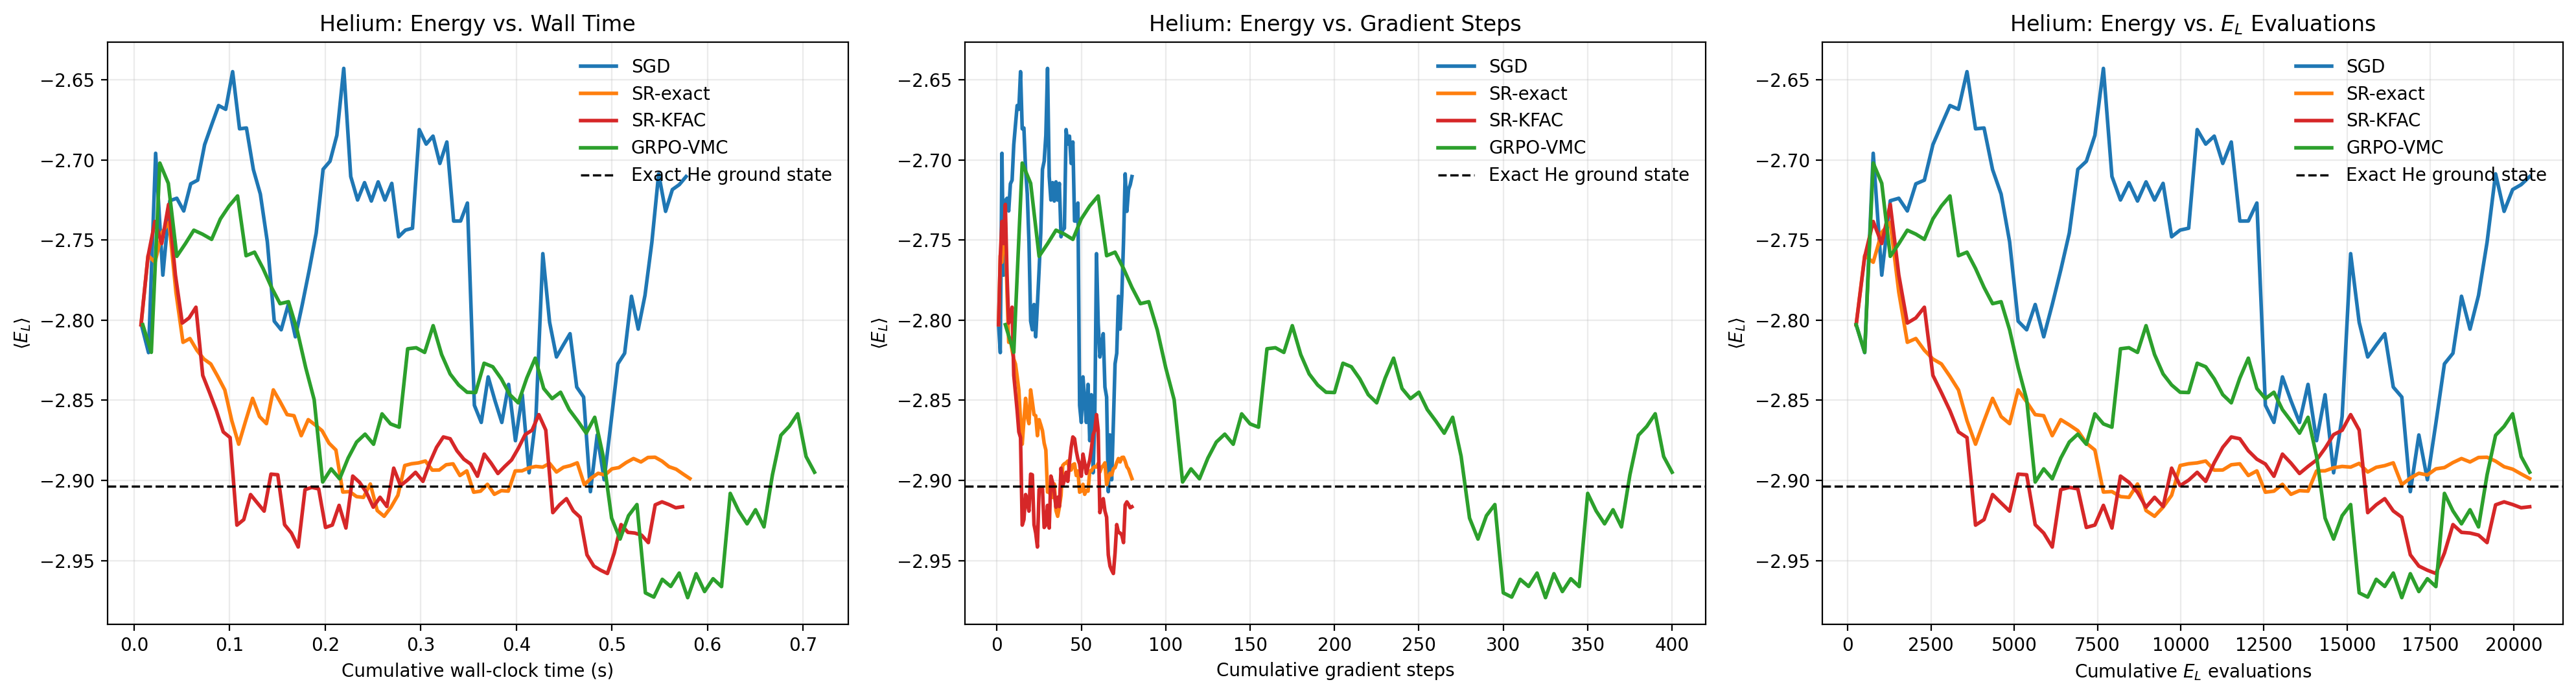

Generate this figure with Python:
import math
import time
from dataclasses import dataclass

import matplotlib

matplotlib.use("Agg")

import matplotlib.pyplot as plt
import numpy as np


HELIUM_GROUND_STATE_ENERGY = -2.9037243770341196


@dataclass
class HeliumBenchmarkConfig:
    n_iterations: int = 80
    G: int = 256
    n_burn: int = 200
    mh_step_size: float = 0.55
    hidden_dim: int = 32
    log_z_init: float = math.log(1.4)
    log_beta_init: float = math.log(0.6)
    weight_scale: float = 0.03
    eta_sgd: float = 0.0005
    eta_sr: float = 0.02
    eta_kfac: float = 0.015
    eta_grpo_inner: float = 0.0015
    K_inner: int = 5
    eps_clip: float = 0.2
    sr_reg: float = 1e-3
    kfac_reg: float = 5e-3
    threshold_energy: float = -2.90
    clip_guard_threshold: float = 0.4
    clip_guard_step: int = 2
    seed: int = 17
    width_sweep_hidden_dims: tuple[int, ...] = (16, 32, 64)
    width_sweep_iterations: int = 50
    coordinate_eps: float = 1e-8
    n_eval_samples: int = 12000
    eval_burn: int = 4000
    n_eval_repeats: int = 5


def rolling_mean(values, window=10):
    values = np.asarray(values, dtype=np.float64)
    cumsum = np.cumsum(values)
    smoothed = np.empty_like(values)
    for idx in range(len(values)):
        start = max(0, idx - window + 1)
        total = cumsum[idx] - (cumsum[start - 1] if start > 0 else 0.0)
        smoothed[idx] = total / (idx - start + 1)
    return smoothed


def init_theta(cfg):
    rng = np.random.default_rng(cfg.seed)
    hidden_dim = cfg.hidden_dim

    theta = np.zeros(3 + 5 * hidden_dim, dtype=np.float64)
    theta[0] = cfg.log_z_init
    theta[1] = cfg.log_beta_init

    idx = 2
    theta[idx : idx + 3 * hidden_dim] = (
        cfg.weight_scale * rng.standard_normal(3 * hidden_dim)
    )
    idx += 3 * hidden_dim
    theta[idx : idx + hidden_dim] = cfg.weight_scale * rng.standard_normal(hidden_dim)
    idx += hidden_dim
    theta[idx : idx + hidden_dim] = cfg.weight_scale * rng.standard_normal(hidden_dim)
    idx += hidden_dim
    theta[idx] = 0.0
    return theta


def unpack_theta(theta, hidden_dim):
    idx = 0
    log_z = theta[idx]
    idx += 1
    log_beta = theta[idx]
    idx += 1
    w1 = theta[idx : idx + 3 * hidden_dim].reshape(hidden_dim, 3)
    idx += 3 * hidden_dim
    b1 = theta[idx : idx + hidden_dim]
    idx += hidden_dim
    w2 = theta[idx : idx + hidden_dim]
    idx += hidden_dim
    b2 = theta[idx]
    return log_z, log_beta, w1, b1, w2, b2


def compute_features(configs, eps):
    r1_vec = configs[:, 0, :]
    r2_vec = configs[:, 1, :]
    r12_vec = r1_vec - r2_vec

    r1 = np.linalg.norm(r1_vec, axis=1)
    r2 = np.linalg.norm(r2_vec, axis=1)
    r12 = np.linalg.norm(r12_vec, axis=1)

    r1_safe = np.maximum(r1, eps)
    r2_safe = np.maximum(r2, eps)
    r12_safe = np.maximum(r12, eps)

    e1 = r1_vec / r1_safe[:, None]
    e2 = r2_vec / r2_safe[:, None]
    e12 = r12_vec / r12_safe[:, None]

    features = np.stack([r1 + r2, r1 * r2, r12], axis=1)

    return {
        "r1": r1,
        "r2": r2,
        "r12": r12,
        "r1_safe": r1_safe,
        "r2_safe": r2_safe,
        "r12_safe": r12_safe,
        "e1": e1,
        "e2": e2,
        "e12": e12,
        "features": features,
    }


def log_prob_scalar(config, theta, cfg):
    configs = np.asarray(config, dtype=np.float64)[None, :, :]
    feat = compute_features(configs, cfg.coordinate_eps)
    log_z, log_beta, w1, b1, w2, b2 = unpack_theta(theta, cfg.hidden_dim)
    zeta = math.exp(log_z)
    beta = math.exp(log_beta)

    phi = feat["features"][0]
    z = w1 @ phi + b1
    h = np.tanh(z)
    r12 = feat["r12"][0]

    jastrow = 0.5 * r12 / (1.0 + beta * r12)
    log_psi = -zeta * phi[0] + jastrow + np.dot(w2, h) + b2
    return 2.0 * log_psi


def sample_configs(
    theta,
    cfg,
    n_samples=None,
    n_burn=None,
    step_size=None,
    return_acceptance=False,
):
    n_samples = cfg.G if n_samples is None else n_samples
    n_burn = cfg.n_burn if n_burn is None else n_burn
    step_size = cfg.mh_step_size if step_size is None else step_size

    samples = np.empty((n_samples, 2, 3), dtype=np.float64)
    x_curr = 0.5 * np.random.randn(2, 3)
    logp_curr = log_prob_scalar(x_curr, theta, cfg)

    total_steps = n_burn + n_samples
    sample_idx = 0
    accepted = 0
    for step in range(total_steps):
        x_prop = x_curr + step_size * np.random.randn(2, 3)
        logp_prop = log_prob_scalar(x_prop, theta, cfg)
        if np.log(np.random.rand()) < (logp_prop - logp_curr):
            x_curr = x_prop
            logp_curr = logp_prop
            accepted += 1

        if step >= n_burn:
            samples[sample_idx] = x_curr
            sample_idx += 1

    if return_acceptance:
        return samples, accepted / total_steps
    return samples


def batch_stats(theta, configs, cfg):
    log_z, log_beta, w1, b1, w2, b2 = unpack_theta(theta, cfg.hidden_dim)
    zeta = np.exp(log_z)
    beta = np.exp(log_beta)

    feat = compute_features(configs, cfg.coordinate_eps)
    phi = feat["features"]
    r1 = feat["r1"]
    r2 = feat["r2"]
    r12 = feat["r12"]
    r1_safe = feat["r1_safe"]
    r2_safe = feat["r2_safe"]
    r12_safe = feat["r12_safe"]
    e1 = feat["e1"]
    e2 = feat["e2"]
    e12 = feat["e12"]

    z = phi @ w1.T + b1[None, :]
    h = np.tanh(z)
    sech2 = 1.0 - h**2
    mlp_out = h @ w2 + b2

    jastrow = 0.5 * r12 / (1.0 + beta * r12)
    log_psi = -zeta * phi[:, 0] + jastrow + mlp_out
    log_prob = 2.0 * log_psi

    jastrow_d1 = 0.5 / (1.0 + beta * r12) ** 2
    jastrow_d2 = -beta / (1.0 + beta * r12) ** 3

    mlp_feature_grad = (sech2 * w2[None, :]) @ w1
    mlp_feature_hess = np.einsum(
        "gh,hij->gij",
        w2[None, :] * (-2.0 * h * sech2),
        np.einsum("hi,hj->hij", w1, w1),
    )

    feature_grad = mlp_feature_grad.copy()
    feature_grad[:, 0] -= zeta
    feature_grad[:, 2] += jastrow_d1

    feature_hess = mlp_feature_hess.copy()
    feature_hess[:, 2, 2] += jastrow_d2

    grad_phi_1 = np.stack(
        [e1, r2[:, None] * e1, e12],
        axis=1,
    )
    grad_phi_2 = np.stack(
        [e2, r1[:, None] * e2, -e12],
        axis=1,
    )
    lap_phi_1 = np.stack([2.0 / r1_safe, 2.0 * r2 / r1_safe, 2.0 / r12_safe], axis=1)
    lap_phi_2 = np.stack([2.0 / r2_safe, 2.0 * r1 / r2_safe, 2.0 / r12_safe], axis=1)

    grad_logpsi_1 = np.einsum("gi,gij->gj", feature_grad, grad_phi_1)
    grad_logpsi_2 = np.einsum("gi,gij->gj", feature_grad, grad_phi_2)

    gram_1 = np.einsum("gik,gjk->gij", grad_phi_1, grad_phi_1)
    gram_2 = np.einsum("gik,gjk->gij", grad_phi_2, grad_phi_2)

    lap_logpsi_1 = np.einsum("gi,gi->g", feature_grad, lap_phi_1) + np.einsum(
        "gij,gij->g", feature_hess, gram_1
    )
    lap_logpsi_2 = np.einsum("gi,gi->g", feature_grad, lap_phi_2) + np.einsum(
        "gij,gij->g", feature_hess, gram_2
    )

    potential = -2.0 / r1_safe - 2.0 / r2_safe + 1.0 / r12_safe
    local_energies = (
        -0.5
        * (
            lap_logpsi_1
            + np.sum(grad_logpsi_1**2, axis=1)
            + lap_logpsi_2
            + np.sum(grad_logpsi_2**2, axis=1)
        )
        + potential
    )

    score_log_z = -zeta * phi[:, 0]
    score_log_beta = -0.5 * beta * r12**2 / (1.0 + beta * r12) ** 2
    score_w1 = np.einsum("gh,gi->ghi", sech2 * w2[None, :], phi).reshape(
        configs.shape[0], -1
    )
    score_b1 = sech2 * w2[None, :]
    score_w2 = h
    score_b2 = np.ones((configs.shape[0], 1), dtype=np.float64)

    scores = np.concatenate(
        [
            score_log_z[:, None],
            score_log_beta[:, None],
            score_w1,
            score_b1,
            score_w2,
            score_b2,
        ],
        axis=1,
    )

    g1 = sech2 * w2[None, :]
    a0_aug = np.concatenate(
        [phi, np.ones((configs.shape[0], 1), dtype=np.float64)],
        axis=1,
    )
    h_aug = np.concatenate(
        [h, np.ones((configs.shape[0], 1), dtype=np.float64)],
        axis=1,
    )

    return {
        "log_prob": log_prob,
        "local_energies": local_energies,
        "scores": scores,
        "a0_aug": a0_aug,
        "g1": g1,
        "h_aug": h_aug,
    }


def energy_gradient(local_energies, scores):
    centered_e = local_energies - np.mean(local_energies)
    return 2.0 * np.mean(centered_e[:, None] * scores, axis=0)


def exact_sr_preconditioner(scores, reg):
    centered_scores = scores - np.mean(scores, axis=0, keepdims=True)
    fisher = centered_scores.T @ centered_scores / scores.shape[0]
    fisher.flat[:: fisher.shape[0] + 1] += reg
    return fisher


def kfac_precondition(grad, stats, cfg):
    hidden_dim = cfg.hidden_dim
    reg = cfg.kfac_reg

    grad_env = grad[:2]

    idx = 2
    grad_w1 = grad[idx : idx + 3 * hidden_dim].reshape(hidden_dim, 3)
    idx += 3 * hidden_dim
    grad_b1 = grad[idx : idx + hidden_dim]
    idx += hidden_dim
    grad_w2 = grad[idx : idx + hidden_dim]
    idx += hidden_dim
    grad_b2 = grad[idx]

    grad_layer1 = np.concatenate([grad_w1, grad_b1[:, None]], axis=1)
    grad_out = np.concatenate([grad_w2, np.array([grad_b2])])

    a0_factor = (stats["a0_aug"].T @ stats["a0_aug"]) / stats["a0_aug"].shape[0]
    g1_factor = (stats["g1"].T @ stats["g1"]) / stats["g1"].shape[0]
    h_factor = (stats["h_aug"].T @ stats["h_aug"]) / stats["h_aug"].shape[0]

    a0_factor.flat[:: a0_factor.shape[0] + 1] += reg
    g1_factor.flat[:: g1_factor.shape[0] + 1] += reg
    h_factor.flat[:: h_factor.shape[0] + 1] += reg

    env_scores = stats["scores"][:, :2]
    env_scores = env_scores - np.mean(env_scores, axis=0, keepdims=True)
    env_fisher = env_scores.T @ env_scores / env_scores.shape[0]
    env_fisher.flat[:: env_fisher.shape[0] + 1] += reg

    nat_env = np.linalg.solve(env_fisher, grad_env)
    nat_layer1 = np.linalg.solve(g1_factor, grad_layer1)
    nat_layer1 = np.linalg.solve(a0_factor.T, nat_layer1.T).T
    nat_out = np.linalg.solve(h_factor, grad_out)

    return np.concatenate(
        [
            nat_env,
            nat_layer1[:, :3].reshape(-1),
            nat_layer1[:, 3],
            nat_out[:-1],
            np.array([nat_out[-1]]),
        ]
    )


def grpo_objective_and_grad(theta, theta_old, configs, advantages, cfg, log_prob_old):
    stats = batch_stats(theta, configs, cfg)
    log_ratio = stats["log_prob"] - log_prob_old
    ratio = np.exp(np.clip(log_ratio, -60.0, 60.0))
    clipped_ratio = np.clip(ratio, 1.0 - cfg.eps_clip, 1.0 + cfg.eps_clip)

    unclipped = ratio * advantages
    clipped = clipped_ratio * advantages
    use_unclipped = unclipped <= clipped

    grad_weights = np.where(use_unclipped, advantages * ratio, 0.0)
    grad = np.mean(2.0 * grad_weights[:, None] * stats["scores"], axis=0)
    frac_clipped = np.mean(~use_unclipped)
    objective = np.mean(np.minimum(unclipped, clipped))
    return objective, grad, frac_clipped


def make_result_dict(energies, grad_steps, el_evals, wall_times, thetas, extras=None):
    result = {
        "energies": np.asarray(energies),
        "grad_steps": np.asarray(grad_steps),
        "el_evals": np.asarray(el_evals),
        "wall_times": np.asarray(wall_times),
        "thetas": np.asarray(thetas),
    }
    if extras:
        result.update(extras)
    return result


def run_sgd(cfg):
    np.random.seed(cfg.seed)
    theta = init_theta(cfg)

    energies = []
    grad_steps = []
    el_evals = []
    wall_times = []
    thetas = []
    acceptances = []
    cumulative_time = 0.0
    total_grad_steps = 0
    total_el_evals = 0

    for _ in range(cfg.n_iterations):
        t0 = time.perf_counter()
        configs, acceptance = sample_configs(theta, cfg, return_acceptance=True)
        stats = batch_stats(theta, configs, cfg)
        grad = energy_gradient(stats["local_energies"], stats["scores"])
        theta -= cfg.eta_sgd * grad

        cumulative_time += time.perf_counter() - t0
        total_grad_steps += 1
        total_el_evals += cfg.G

        energies.append(np.mean(stats["local_energies"]))
        grad_steps.append(total_grad_steps)
        el_evals.append(total_el_evals)
        wall_times.append(cumulative_time)
        thetas.append(theta.copy())
        acceptances.append(acceptance)

    return make_result_dict(
        energies,
        grad_steps,
        el_evals,
        wall_times,
        thetas,
        extras={"acceptances": np.asarray(acceptances)},
    )


def run_sr_exact(cfg):
    np.random.seed(cfg.seed)
    theta = init_theta(cfg)

    energies = []
    grad_steps = []
    el_evals = []
    wall_times = []
    thetas = []
    acceptances = []
    cumulative_time = 0.0
    total_grad_steps = 0
    total_el_evals = 0

    for _ in range(cfg.n_iterations):
        t0 = time.perf_counter()
        configs, acceptance = sample_configs(theta, cfg, return_acceptance=True)
        stats = batch_stats(theta, configs, cfg)
        grad = energy_gradient(stats["local_energies"], stats["scores"])
        fisher = exact_sr_preconditioner(stats["scores"], cfg.sr_reg)
        delta = np.linalg.solve(fisher, grad)
        theta -= cfg.eta_sr * delta

        cumulative_time += time.perf_counter() - t0
        total_grad_steps += 1
        total_el_evals += cfg.G

        energies.append(np.mean(stats["local_energies"]))
        grad_steps.append(total_grad_steps)
        el_evals.append(total_el_evals)
        wall_times.append(cumulative_time)
        thetas.append(theta.copy())
        acceptances.append(acceptance)

    return make_result_dict(
        energies,
        grad_steps,
        el_evals,
        wall_times,
        thetas,
        extras={"acceptances": np.asarray(acceptances)},
    )


def run_sr_kfac(cfg):
    np.random.seed(cfg.seed)
    theta = init_theta(cfg)

    energies = []
    grad_steps = []
    el_evals = []
    wall_times = []
    thetas = []
    acceptances = []
    cumulative_time = 0.0
    total_grad_steps = 0
    total_el_evals = 0

    for _ in range(cfg.n_iterations):
        t0 = time.perf_counter()
        configs, acceptance = sample_configs(theta, cfg, return_acceptance=True)
        stats = batch_stats(theta, configs, cfg)
        grad = energy_gradient(stats["local_energies"], stats["scores"])
        nat_grad = kfac_precondition(grad, stats, cfg)
        theta -= cfg.eta_kfac * nat_grad

        cumulative_time += time.perf_counter() - t0
        total_grad_steps += 1
        total_el_evals += cfg.G

        energies.append(np.mean(stats["local_energies"]))
        grad_steps.append(total_grad_steps)
        el_evals.append(total_el_evals)
        wall_times.append(cumulative_time)
        thetas.append(theta.copy())
        acceptances.append(acceptance)

    return make_result_dict(
        energies,
        grad_steps,
        el_evals,
        wall_times,
        thetas,
        extras={"acceptances": np.asarray(acceptances)},
    )


def run_grpo(cfg):
    np.random.seed(cfg.seed)
    theta = init_theta(cfg)
    eta_inner = cfg.eta_grpo_inner

    energies = []
    grad_steps = []
    el_evals = []
    wall_times = []
    thetas = []
    cumulative_time = 0.0
    total_grad_steps = 0
    total_el_evals = 0
    frac_clipped_history = np.zeros((cfg.n_iterations, cfg.K_inner), dtype=np.float64)
    halving_events = []
    acceptances = []

    for outer_idx in range(cfg.n_iterations):
        t0 = time.perf_counter()
        theta_old = theta.copy()
        configs, acceptance = sample_configs(theta_old, cfg, return_acceptance=True)
        old_stats = batch_stats(theta_old, configs, cfg)
        local_energies = old_stats["local_energies"]
        advantages = -(
            (local_energies - np.mean(local_energies))
            / (np.std(local_energies) + 1e-8)
        )

        for inner_idx in range(cfg.K_inner):
            _, grad, frac_clipped = grpo_objective_and_grad(
                theta=theta,
                theta_old=theta_old,
                configs=configs,
                advantages=advantages,
                cfg=cfg,
                log_prob_old=old_stats["log_prob"],
            )
            frac_clipped_history[outer_idx, inner_idx] = frac_clipped

            if (
                inner_idx + 1 == cfg.clip_guard_step
                and frac_clipped > cfg.clip_guard_threshold
            ):
                eta_inner *= 0.5
                halving_events.append(
                    {
                        "outer_iteration": outer_idx + 1,
                        "inner_step": inner_idx + 1,
                        "frac_clipped": float(frac_clipped),
                        "new_eta_inner": float(eta_inner),
                    }
                )

            theta += eta_inner * grad
            total_grad_steps += 1

        cumulative_time += time.perf_counter() - t0
        total_el_evals += cfg.G

        energies.append(np.mean(local_energies))
        grad_steps.append(total_grad_steps)
        el_evals.append(total_el_evals)
        wall_times.append(cumulative_time)
        thetas.append(theta.copy())
        acceptances.append(acceptance)

    extras = {
        "mean_frac_clipped": np.mean(frac_clipped_history, axis=0),
        "max_frac_clipped": np.max(frac_clipped_history, axis=0),
        "final_eta_inner": float(eta_inner),
        "num_eta_halvings": len(halving_events),
        "halving_events": halving_events,
        "acceptances": np.asarray(acceptances),
    }
    return make_result_dict(
        energies, grad_steps, el_evals, wall_times, thetas, extras=extras
    )


def first_hit(result, threshold):
    smoothed = rolling_mean(result["energies"], window=10)
    hits = np.flatnonzero(smoothed < threshold)

    if hits.size == 0:
        return "n/a", "n/a", "n/a"

    idx = int(hits[0])
    return (
        str(int(result["grad_steps"][idx])),
        str(int(result["el_evals"][idx])),
        f"{result['wall_times'][idx]:.3f}",
    )


def evaluate_theta(theta, cfg):
    means = []
    ses = []
    acceptances = []

    for rep in range(cfg.n_eval_repeats):
        np.random.seed(cfg.seed + 1000 + rep)
        configs, acceptance = sample_configs(
            theta,
            cfg,
            n_samples=cfg.n_eval_samples,
            n_burn=cfg.eval_burn,
            return_acceptance=True,
        )
        energies = batch_stats(theta, configs, cfg)["local_energies"]
        means.append(float(np.mean(energies)))
        ses.append(float(np.std(energies, ddof=1) / np.sqrt(len(energies))))
        acceptances.append(float(acceptance))

    means = np.asarray(means)
    ses = np.asarray(ses)
    acceptances = np.asarray(acceptances)
    return {
        "mean_energy": float(np.mean(means)),
        "std_across_repeats": float(np.std(means, ddof=1)) if len(means) > 1 else 0.0,
        "mean_chain_se": float(np.mean(ses)),
        "mean_acceptance": float(np.mean(acceptances)),
        "repeat_means": means,
    }


def attach_final_evaluations(results, cfg):
    for result in results.values():
        result["final_eval"] = evaluate_theta(result["thetas"][-1], cfg)
    return results


def print_summary(results, cfg):
    print(
        "Optimizer | Train Final E | Reeval Final E | Grad steps to smoothed E<thr | E_L evals to smoothed E<thr | Wall sec to smoothed E<thr\n"
        "----------|---------------|----------------|------------------------------|-----------------------------|-----------------------------"
    )
    for name, result in results.items():
        grad_hit, eval_hit, wall_hit = first_hit(result, cfg.threshold_energy)
        final_eval = result["final_eval"]
        reeval = (
            f"{final_eval['mean_energy']:.5f} +/- {final_eval['std_across_repeats']:.5f}"
        )
        print(
            f"{name:<10}| {result['energies'][-1]:>13.5f} | {reeval:>14} |"
            f" {grad_hit:>19} | {eval_hit:>18} | {wall_hit:>16}"
        )

    print("\nIndependent final-state evaluation diagnostics:")
    for name, result in results.items():
        final_eval = result["final_eval"]
        mean_accept = float(np.mean(result["acceptances"]))
        print(
            f"  {name}: mean_acceptance={mean_accept:.3f},"
            f" final_eval_acceptance={final_eval['mean_acceptance']:.3f},"
            f" chain_SE~{final_eval['mean_chain_se']:.5f}"
        )


def print_grpo_diagnostics(result, cfg):
    print("\nGRPO clip diagnostics:")
    for inner_step, mean_clip in enumerate(result["mean_frac_clipped"], start=1):
        max_clip = result["max_frac_clipped"][inner_step - 1]
        print(
            f"  frac_clipped[{inner_step}] mean={mean_clip:.3f}, max={max_clip:.3f}"
        )
    print(
        "  eta_inner:"
        f" start={cfg.eta_grpo_inner:.5f},"
        f" final={result['final_eta_inner']:.5f},"
        f" halvings={result['num_eta_halvings']}"
    )


def make_plots(results, cfg, output_path="neural_helium_vmc_benchmark.png"):
    fig, axes = plt.subplots(1, 3, figsize=(20, 5.5))
    colors = {
        "SGD": "tab:blue",
        "SR-exact": "tab:orange",
        "SR-KFAC": "tab:red",
        "GRPO-VMC": "tab:green",
    }

    for name, result in results.items():
        smoothed = rolling_mean(result["energies"], window=10)
        axes[0].plot(
            result["wall_times"], smoothed, label=name, color=colors[name], lw=2
        )
        axes[1].plot(
            result["grad_steps"], smoothed, label=name, color=colors[name], lw=2
        )
        axes[2].plot(
            result["el_evals"], smoothed, label=name, color=colors[name], lw=2
        )

    for ax in axes:
        ax.axhline(
            HELIUM_GROUND_STATE_ENERGY,
            color="black",
            linestyle="--",
            linewidth=1.25,
            label="Exact He ground state",
        )
        ax.set_ylabel(r"$\langle E_L \rangle$")
        ax.grid(alpha=0.25)

    axes[0].set_xlabel("Cumulative wall-clock time (s)")
    axes[0].set_title("Helium: Energy vs. Wall Time")

    axes[1].set_xlabel("Cumulative gradient steps")
    axes[1].set_title("Helium: Energy vs. Gradient Steps")

    axes[2].set_xlabel(r"Cumulative $E_L$ evaluations")
    axes[2].set_title(r"Helium: Energy vs. $E_L$ Evaluations")

    handles, labels = axes[0].get_legend_handles_labels()
    unique = dict(zip(labels, handles))
    for ax in axes:
        ax.legend(unique.values(), unique.keys(), frameon=False)

    fig.tight_layout()
    fig.savefig(output_path, dpi=200, bbox_inches="tight")


def run_width_sweep(cfg):
    rows = []
    for hidden_dim in cfg.width_sweep_hidden_dims:
        sweep_cfg = HeliumBenchmarkConfig(
            n_iterations=cfg.width_sweep_iterations,
            G=cfg.G,
            n_burn=cfg.n_burn,
            mh_step_size=cfg.mh_step_size,
            hidden_dim=hidden_dim,
            log_z_init=cfg.log_z_init,
            log_beta_init=cfg.log_beta_init,
            weight_scale=cfg.weight_scale,
            eta_sgd=cfg.eta_sgd,
            eta_sr=cfg.eta_sr,
            eta_kfac=cfg.eta_kfac,
            eta_grpo_inner=cfg.eta_grpo_inner,
            K_inner=cfg.K_inner,
            eps_clip=cfg.eps_clip,
            sr_reg=cfg.sr_reg,
            kfac_reg=cfg.kfac_reg,
            threshold_energy=cfg.threshold_energy,
            clip_guard_threshold=cfg.clip_guard_threshold,
            clip_guard_step=cfg.clip_guard_step,
            seed=cfg.seed,
            width_sweep_hidden_dims=cfg.width_sweep_hidden_dims,
            width_sweep_iterations=cfg.width_sweep_iterations,
            coordinate_eps=cfg.coordinate_eps,
        )

        sr_kfac = run_sr_kfac(sweep_cfg)
        grpo = run_grpo(sweep_cfg)
        _, _, sr_wall = first_hit(sr_kfac, sweep_cfg.threshold_energy)
        _, _, grpo_wall = first_hit(grpo, sweep_cfg.threshold_energy)

        rows.append(
            {
                "hidden_dim": hidden_dim,
                "num_params": 3 + 5 * hidden_dim,
                "sr_kfac_final": float(sr_kfac["energies"][-1]),
                "sr_kfac_wall_hit": sr_wall,
                "grpo_final": float(grpo["energies"][-1]),
                "grpo_wall_hit": grpo_wall,
            }
        )
    return rows


def print_width_sweep(rows, cfg):
    print(
        "\nWidth sweep: SR-KFAC vs GRPO-VMC on helium\n"
        f"Threshold energy = {cfg.threshold_energy:.2f}\n"
        "H | P | SR-KFAC final E | SR-KFAC wall sec to E<thr | GRPO final E | GRPO wall sec to E<thr\n"
        "--|---|-----------------|--------------------------|--------------|------------------------"
    )
    for row in rows:
        print(
            f"{row['hidden_dim']:>2} | {row['num_params']:>3} |"
            f" {row['sr_kfac_final']:>15.5f} | {row['sr_kfac_wall_hit']:>24} |"
            f" {row['grpo_final']:>12.5f} | {row['grpo_wall_hit']:>22}"
        )


def main():
    cfg = HeliumBenchmarkConfig()

    results = {
        "SGD": run_sgd(cfg),
        "SR-exact": run_sr_exact(cfg),
        "SR-KFAC": run_sr_kfac(cfg),
        "GRPO-VMC": run_grpo(cfg),
    }
    results = attach_final_evaluations(results, cfg)

    make_plots(results, cfg)
    width_rows = run_width_sweep(cfg)
    print(
        "Neural helium benchmark with two-electron 3D coordinates,"
        f" hidden_dim={cfg.hidden_dim}, P={3 + 5 * cfg.hidden_dim},"
        f" G={cfg.G}, threshold={cfg.threshold_energy:.2f}"
    )
    print_summary(results, cfg)
    print_grpo_diagnostics(results["GRPO-VMC"], cfg)
    print_width_sweep(width_rows, cfg)
    print("\nSaved plot to neural_helium_vmc_benchmark.png")


if __name__ == "__main__":
    main()
